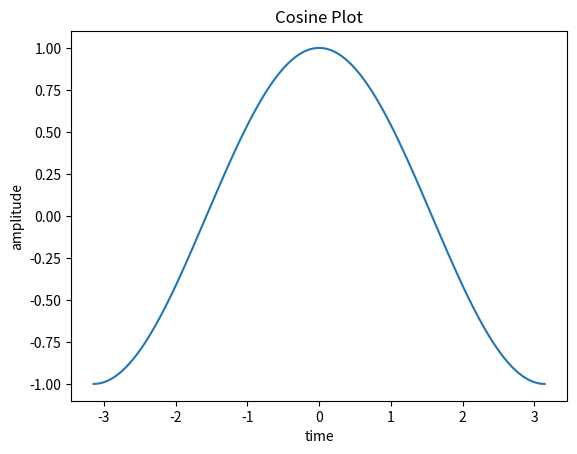

The matplotlib source for this figure:
import numpy as np
import matplotlib.pyplot as plt

X = np.linspace(-np.pi, np.pi, 256)
C, S = np.cos(X), np.sin(X)
plt.plot(X, C, label="cosine")
plt.xlabel("time")
plt.ylabel("amplitude")
plt.title("Cosine Plot")
plt.show()
